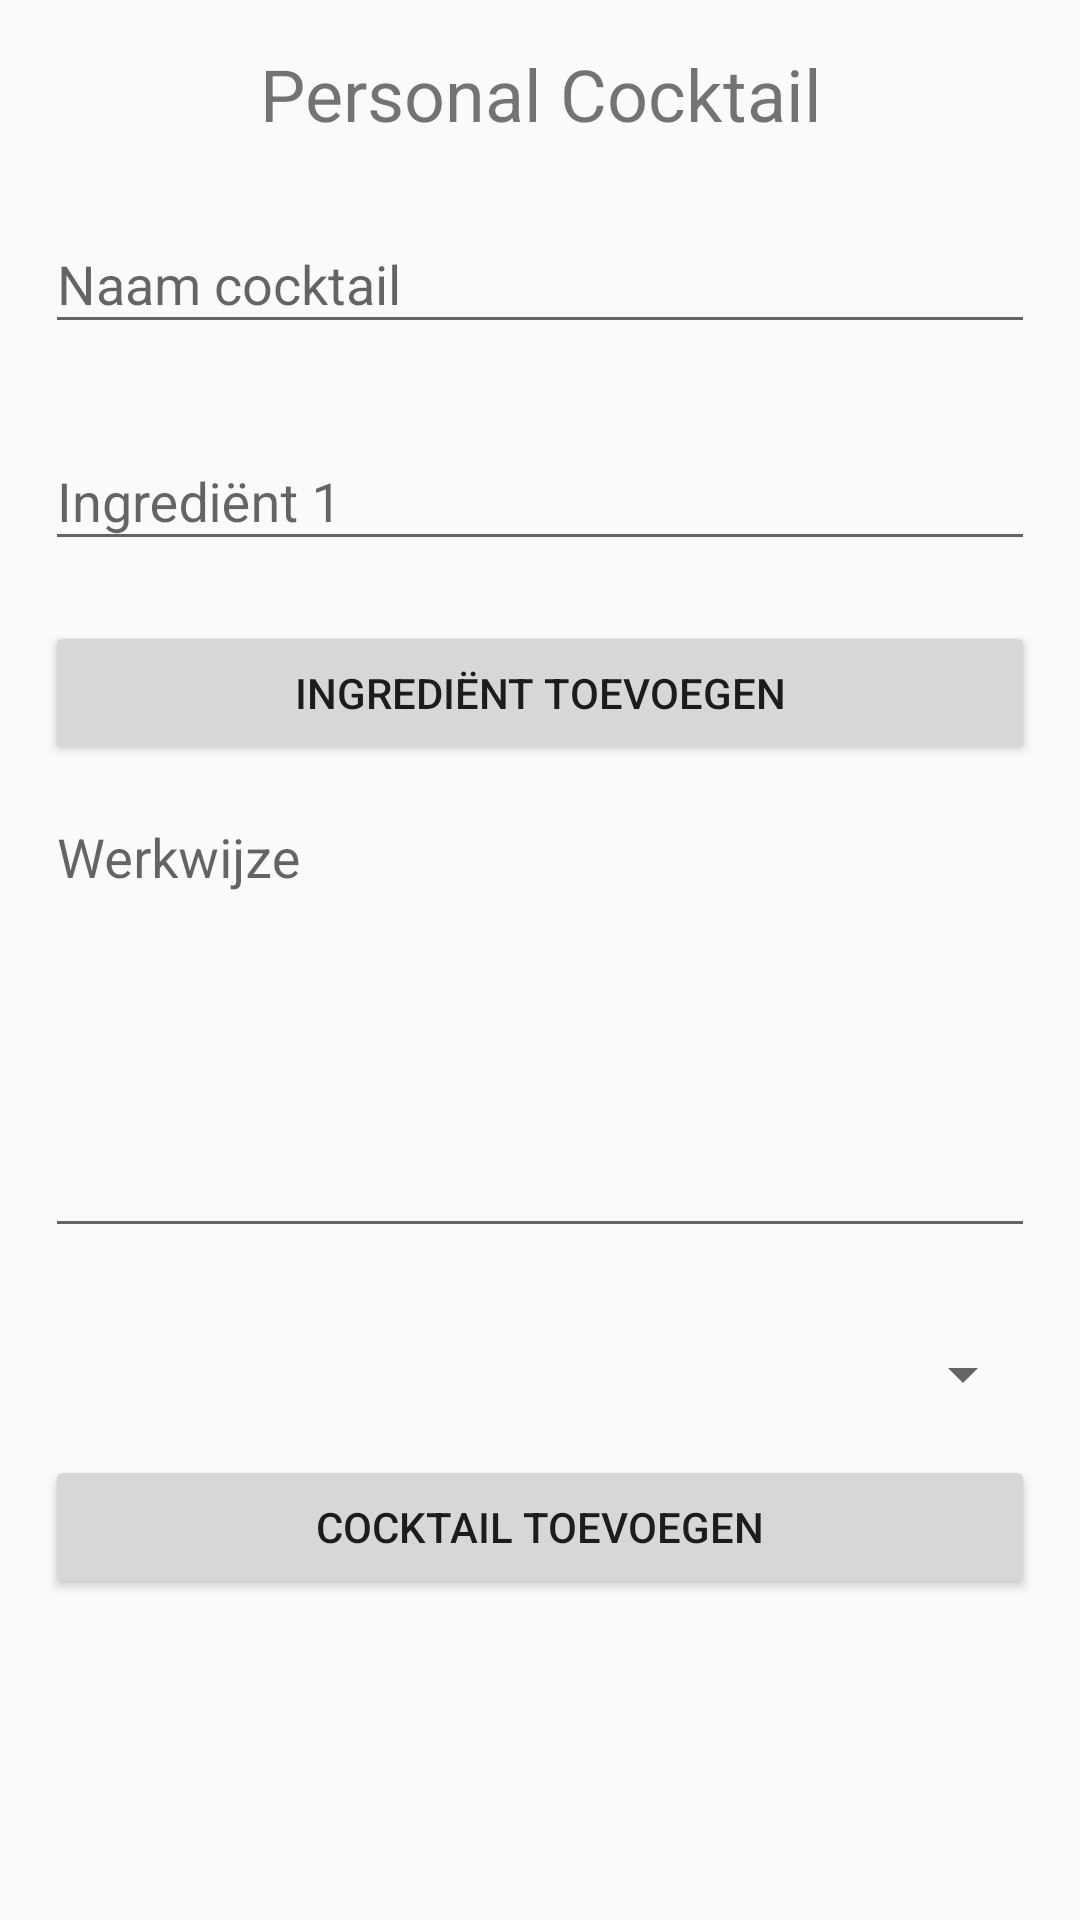

This screen was rendered from an Android layout file. Write that file and the resources it references.
<!-- AndroidManifest.xml: application theme AppTheme -->
<!-- res/layout/fragment_create_cocktail.xml -->
<?xml version="1.0" encoding="utf-8"?>
<layout
    xmlns:android="http://schemas.android.com/apk/res/android"
    xmlns:tools="http://schemas.android.com/tools"
    tools:context=".CreateCocktailFragment">

    <data>
        <variable
            name="cocktailViewModel"
            type="com.example.mycocktails.CocktailViewModel" />
    </data>

    <FrameLayout
        android:layout_width="match_parent"
        android:layout_height="match_parent">


        

        <ScrollView
            android:layout_width="match_parent"
            android:layout_height="match_parent"
            android:fillViewport="true">

            <LinearLayout
                android:layout_width="match_parent"
                android:layout_height="match_parent"
                android:orientation="vertical">

                <TextView
                    android:layout_width="match_parent"
                    android:layout_height="wrap_content"
                    android:layout_marginTop="15dp"
                    android:layout_marginBottom="15dp"
                    android:gravity="center"
                    android:text="Personal Cocktail"
                    android:textSize="24sp" />

                <com.google.android.material.textfield.TextInputLayout
                    android:layout_width="match_parent"
                    android:layout_height="wrap_content">

                    <com.google.android.material.textfield.TextInputEditText
                        android:id="@+id/cocktailNaam"
                        android:layout_width="match_parent"
                        android:layout_height="wrap_content"
                        android:layout_marginLeft="15dp"
                        android:layout_marginRight="15dp"
                        android:hint="Naam cocktail" />
                </com.google.android.material.textfield.TextInputLayout>

                <TableLayout
                    android:id="@+id/TableLayoutId"
                    android:layout_width="match_parent"
                    android:layout_height="wrap_content"
                    android:layout_marginLeft="15dp"
                    android:layout_marginTop="20dp"
                    android:layout_marginRight="15dp"
                    android:layout_marginBottom="20dp"
                    android:stretchColumns="0">

                    <TableRow
                        android:layout_width="match_parent"
                        android:layout_height="match_parent">

                        <com.google.android.material.textfield.TextInputLayout
                            android:layout_width="wrap_content"
                            android:layout_height="match_parent">

                            <com.google.android.material.textfield.TextInputEditText
                                android:id="@+id/Ingrediënt1"
                                android:layout_width="match_parent"
                                android:layout_height="wrap_content"
                                android:hint="Ingrediënt 1"
                                android:tag="Ingrediënt1" />
                        </com.google.android.material.textfield.TextInputLayout>

                    </TableRow>

                </TableLayout>

                <Button
                    android:id="@+id/addIngredientBtn"
                    android:layout_width="match_parent"
                    android:layout_height="wrap_content"
                    android:layout_marginLeft="15dp"
                    android:layout_marginRight="15dp"
                    android:text="Ingrediënt toevoegen" />

                <com.google.android.material.textfield.TextInputLayout
                    android:layout_width="match_parent"
                    android:layout_height="wrap_content">

                    <com.google.android.material.textfield.TextInputEditText
                        android:id="@+id/cocktailWerkwijze"
                        android:layout_width="match_parent"
                        android:layout_height="wrap_content"
                        android:layout_marginLeft="15dp"
                        android:layout_marginRight="15dp"
                        android:layout_marginBottom="15dp"
                        android:gravity="start"
                        android:hint="Werkwijze"
                        android:inputType="textMultiLine"
                        android:minHeight="150dp"
                        android:textAlignment="viewStart" />

                </com.google.android.material.textfield.TextInputLayout>

                <Spinner
                    android:id="@+id/cocktailCategory"
                    android:layout_width="match_parent"
                    android:layout_height="wrap_content"
                    android:layout_marginLeft="15dp"
                    android:layout_marginTop="15dp"
                    android:layout_marginRight="15dp"
                    android:layout_marginBottom="15dp" />

                <Button
                    android:id="@+id/addCocktail"
                    android:layout_width="match_parent"
                    android:layout_height="wrap_content"
                    android:layout_marginLeft="15dp"
                    android:layout_marginRight="15dp"
                    android:text="Cocktail toevoegen" />

            </LinearLayout>
        </ScrollView>

    </FrameLayout>
</layout>
<!-- resources referenced by this layout -->
<resources>
  <style name="AppTheme" parent="Theme.AppCompat.Light.DarkActionBar">
          
          <item name="colorPrimary">@color/colorPrimary</item>
          <item name="colorPrimaryDark">@color/colorPrimaryDark</item>
          <item name="colorAccent">@color/colorAccent</item>
      </style>
  <color name="colorPrimary">#faad48</color>
  <color name="colorPrimaryDark">#faad48</color>
  <color name="colorAccent">#dec943</color>
</resources>
